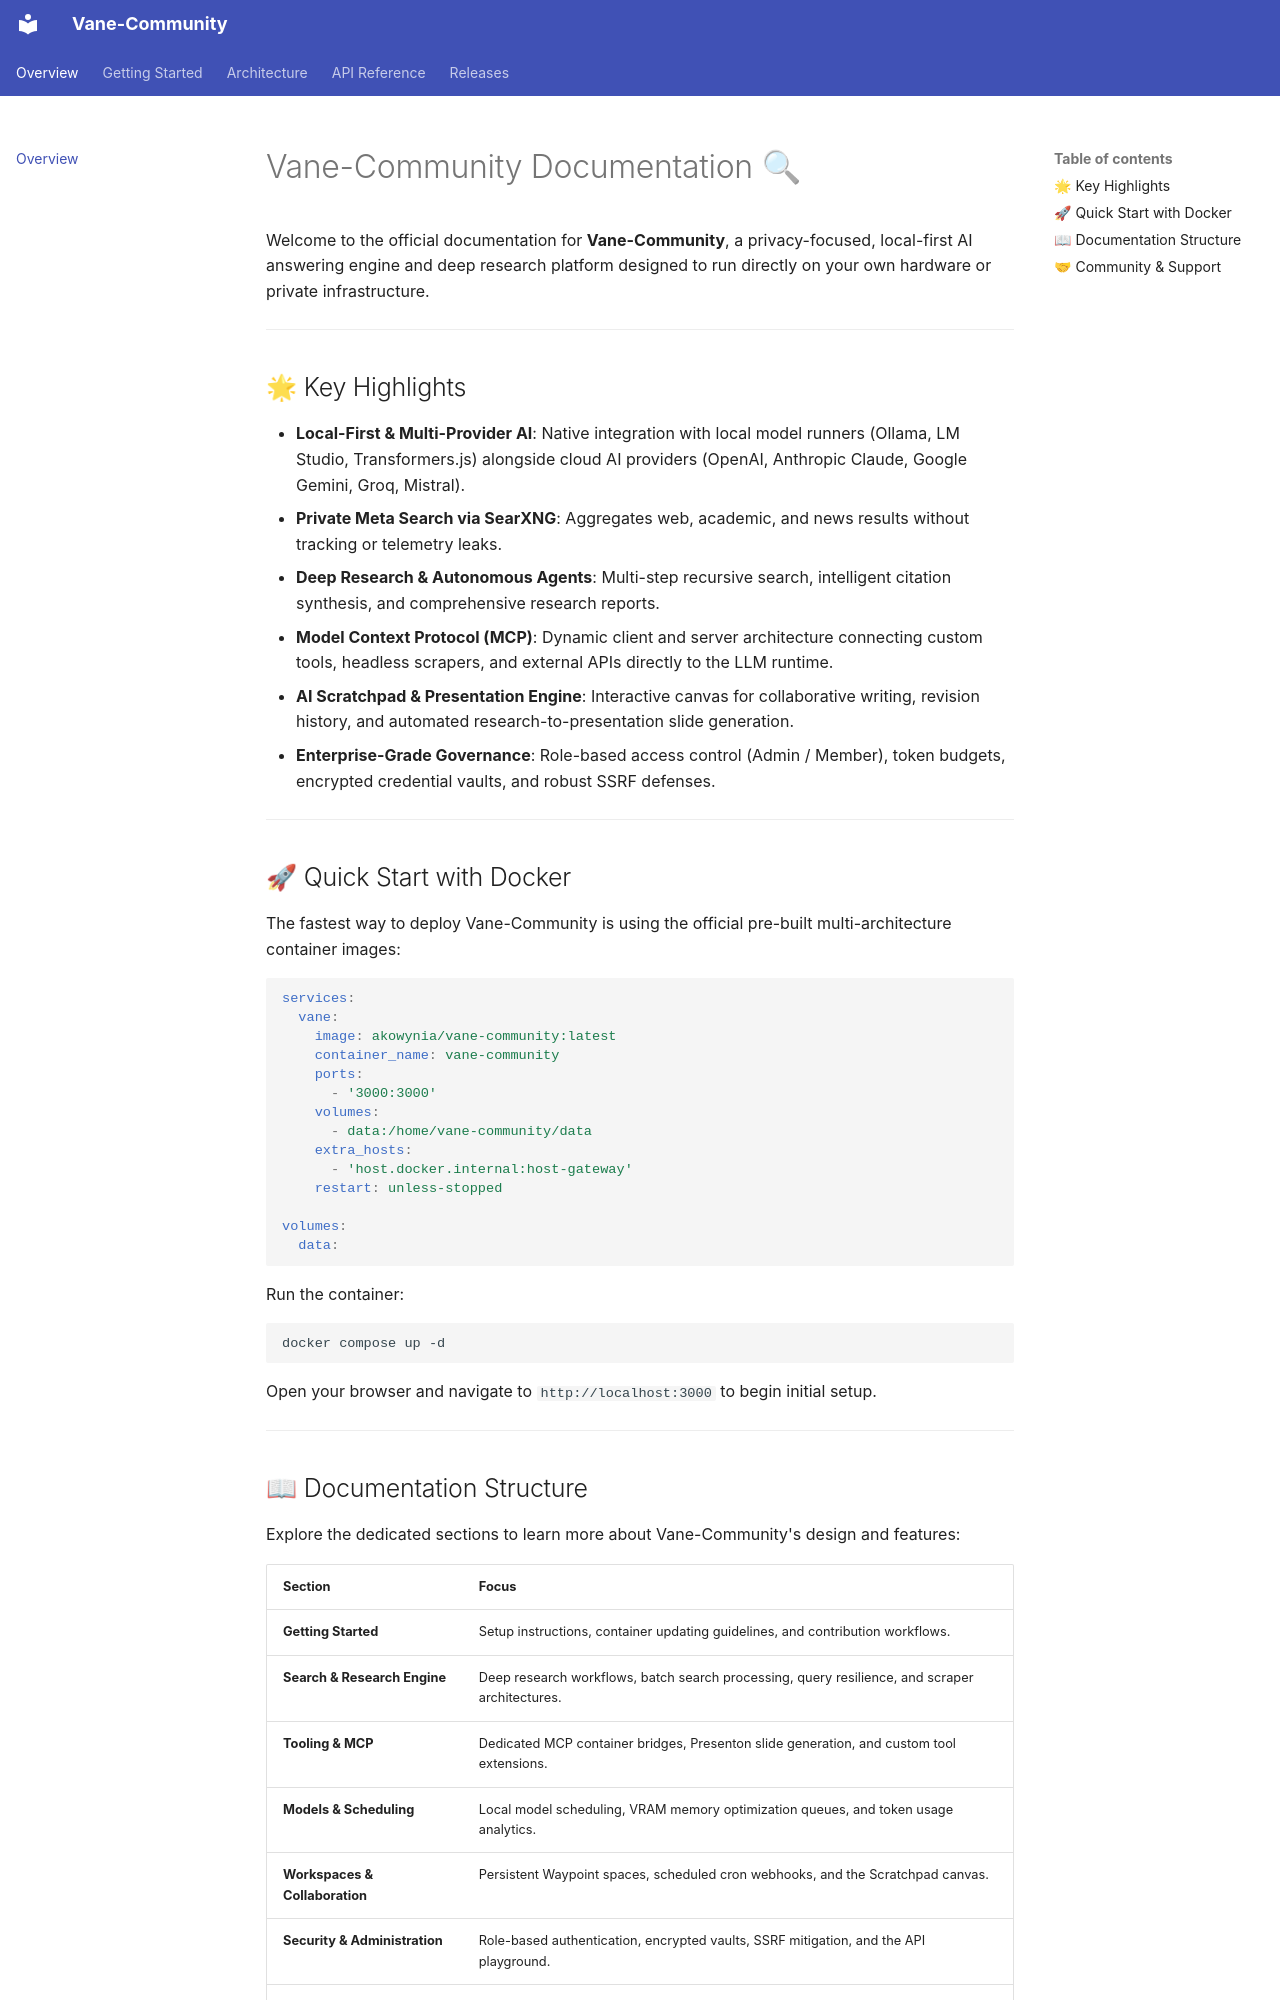

repository: akowynia/vane-community · page: index.html · generator: mkdocs

# Vane-Community Documentation 🔍

Welcome to the official documentation for **Vane-Community**, a privacy-focused, local-first AI answering engine and deep research platform designed to run directly on your own hardware or private infrastructure.

---

## 🌟 Key Highlights

- **Local-First & Multi-Provider AI**: Native integration with local model runners (Ollama, LM Studio, Transformers.js) alongside cloud AI providers (OpenAI, Anthropic Claude, Google Gemini, Groq, Mistral).
- **Private Meta Search via SearXNG**: Aggregates web, academic, and news results without tracking or telemetry leaks.
- **Deep Research & Autonomous Agents**: Multi-step recursive search, intelligent citation synthesis, and comprehensive research reports.
- **Model Context Protocol (MCP)**: Dynamic client and server architecture connecting custom tools, headless scrapers, and external APIs directly to the LLM runtime.
- **AI Scratchpad & Presentation Engine**: Interactive canvas for collaborative writing, revision history, and automated research-to-presentation slide generation.
- **Enterprise-Grade Governance**: Role-based access control (Admin / Member), token budgets, encrypted credential vaults, and robust SSRF defenses.

---

## 🚀 Quick Start with Docker

The fastest way to deploy Vane-Community is using the official pre-built multi-architecture container images:

```yaml
services:
  vane:
    image: akowynia/vane-community:latest
    container_name: vane-community
    ports:
      - '3000:3000'
    volumes:
      - data:/home/vane-community/data
    extra_hosts:
      - 'host.docker.internal:host-gateway'
    restart: unless-stopped

volumes:
  data:
```

Run the container:

```bash
docker compose up -d
```

Open your browser and navigate to `http://localhost:3000` to begin initial setup.

---
